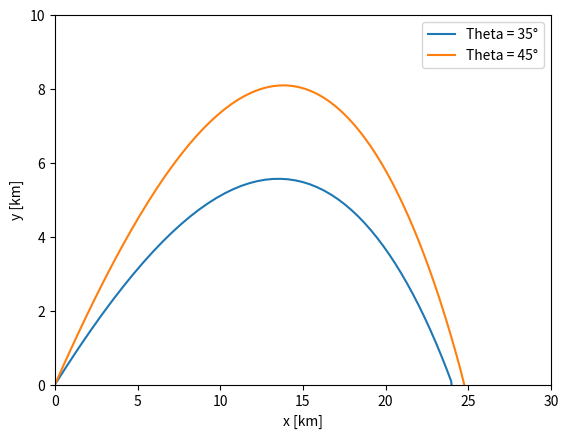

The matplotlib source for this figure:
import numpy as np
import matplotlib.pyplot as plt

#Exactly the same as exercise7.py already
#Use adiabatic model, rho = rho_0(1 - ay/T0)^alpha
a = 6.5e-3
alpha = 2.5
T0 = 300


N = 100


start_time = 0
end_time = 130
dt = (end_time - start_time) / N
g = 9.82
vi = 700

B2m = 4e-5
def calculate(t):
    x = np.zeros(N)
    y = np.zeros(N)
    vx = np.zeros(N)
    vy = np.zeros(N)
    theta = np.deg2rad(t)
    vx[0] = vi*np.cos(theta)
    vy[0] = vi*np.sin(theta)

    i = 0
    while i < N - 1:
        x[i+1] = x[i] + vx[i] * dt
        y[i+1] = y[i] + vy[i] * dt
        drag = (1 - a*y[i+1]/T0)**alpha
        v = np.sqrt(vx[i]**2 + vy[i]**2)
        vx[i+1] = vx[i] - B2m*drag*v*vx[i]*dt
        vy[i+1] = vy[i] - g * dt - B2m*drag*v*vy[i]*dt
        i += 1
        if y[i] < 0:
            break



    r = -y[i-1]/y[i]
    xl = (x[i-1] + r*x[i])/(r+1)
    print(xl)
    x[i] = xl

    plt.plot(x[:i+1]/1000, y[:i+1]/1000, label=f"Theta = {t}\xb0")

angles = [35, 45]
for angle in angles:
    calculate(angle)

plt.legend()
plt.xlabel("x [km]")
plt.ylabel("y [km]")
plt.ylim([0, 10])
plt.xlim([0, 30])
plt.show()
